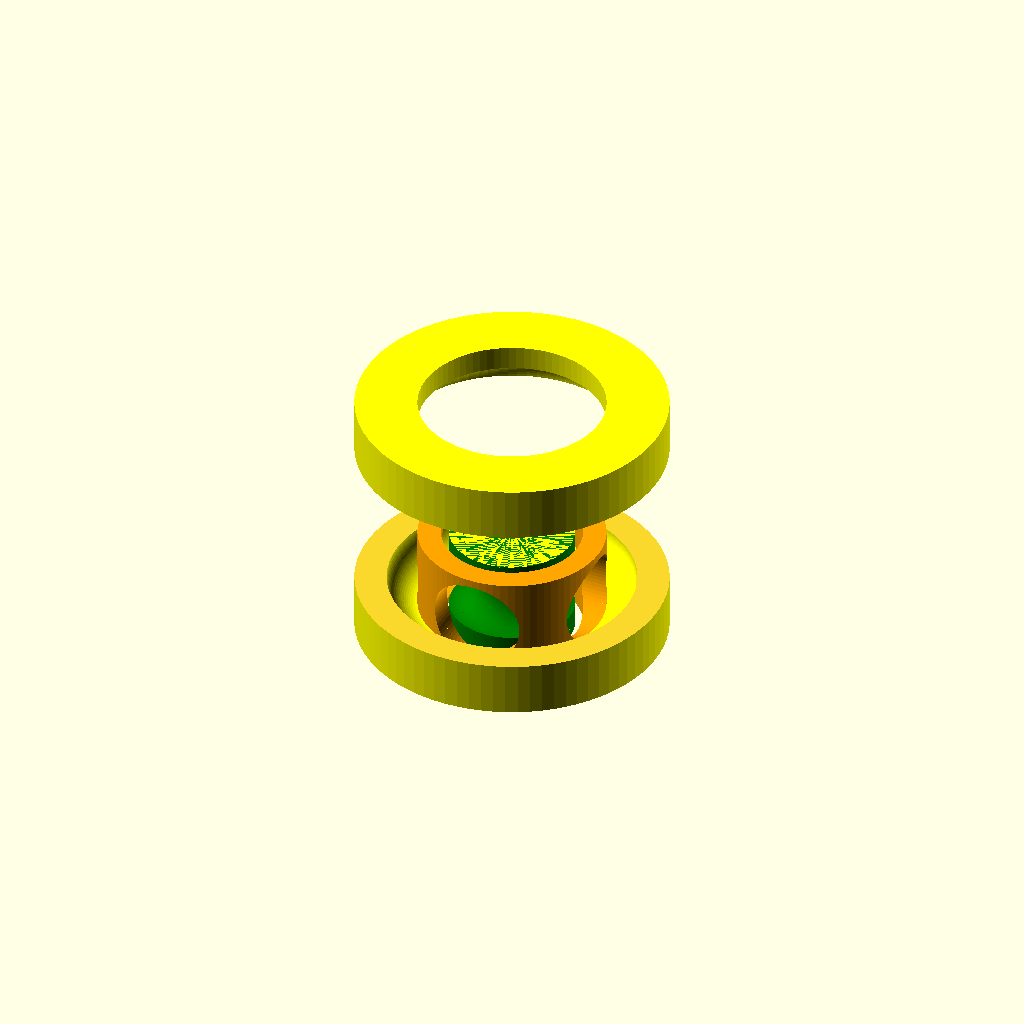
Cell 1 — every parameter at its default value.
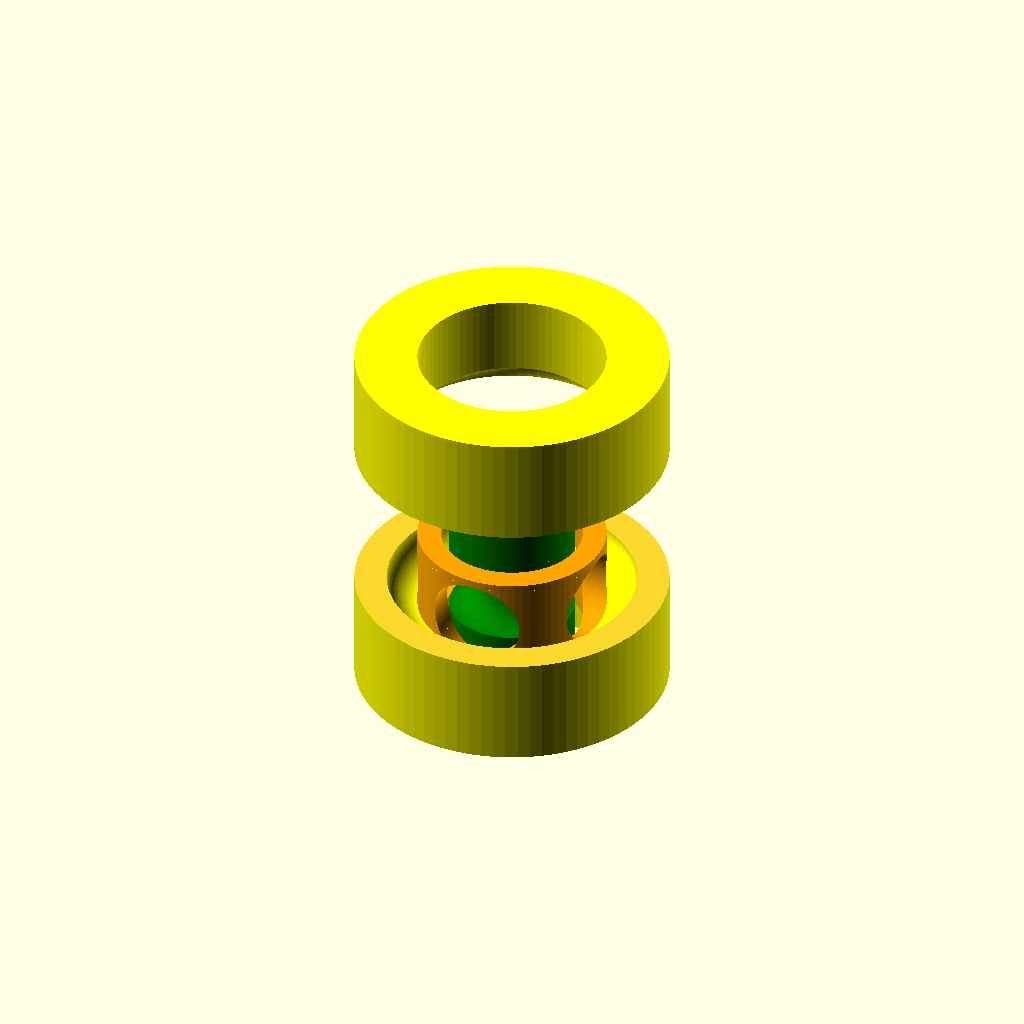
Cell 2 — in_h set to 14, the other parameters unchanged.
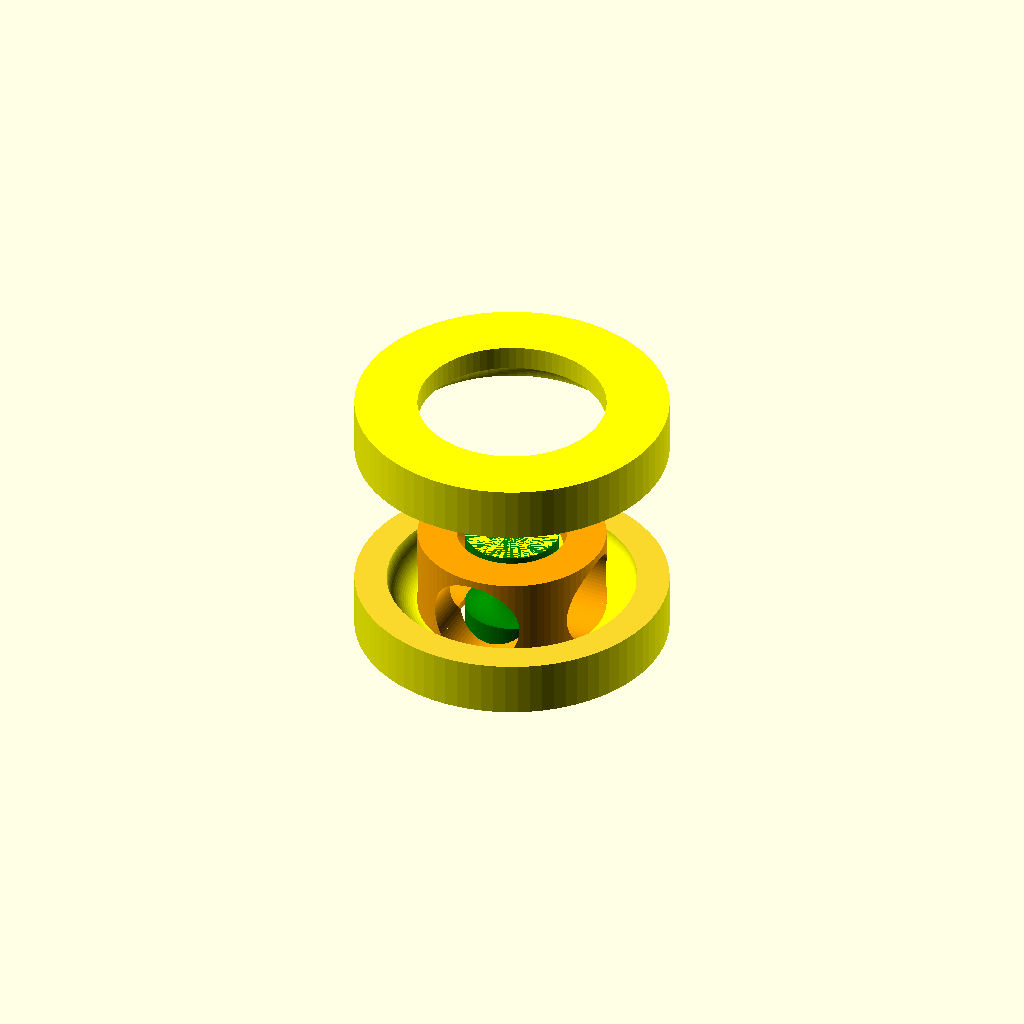
Cell 3 — in_gap set to 2, the other parameters unchanged.
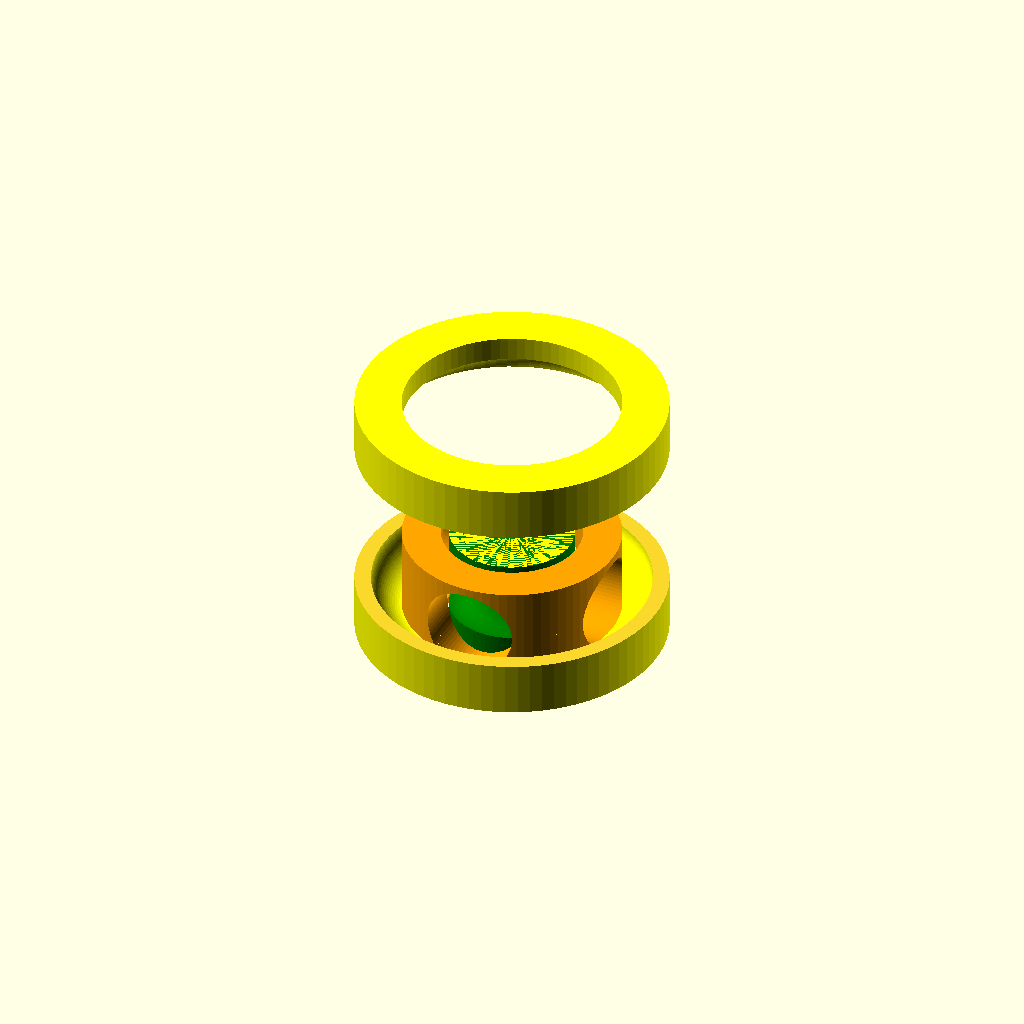
Cell 4 — out_gap set to 2, the other parameters unchanged.
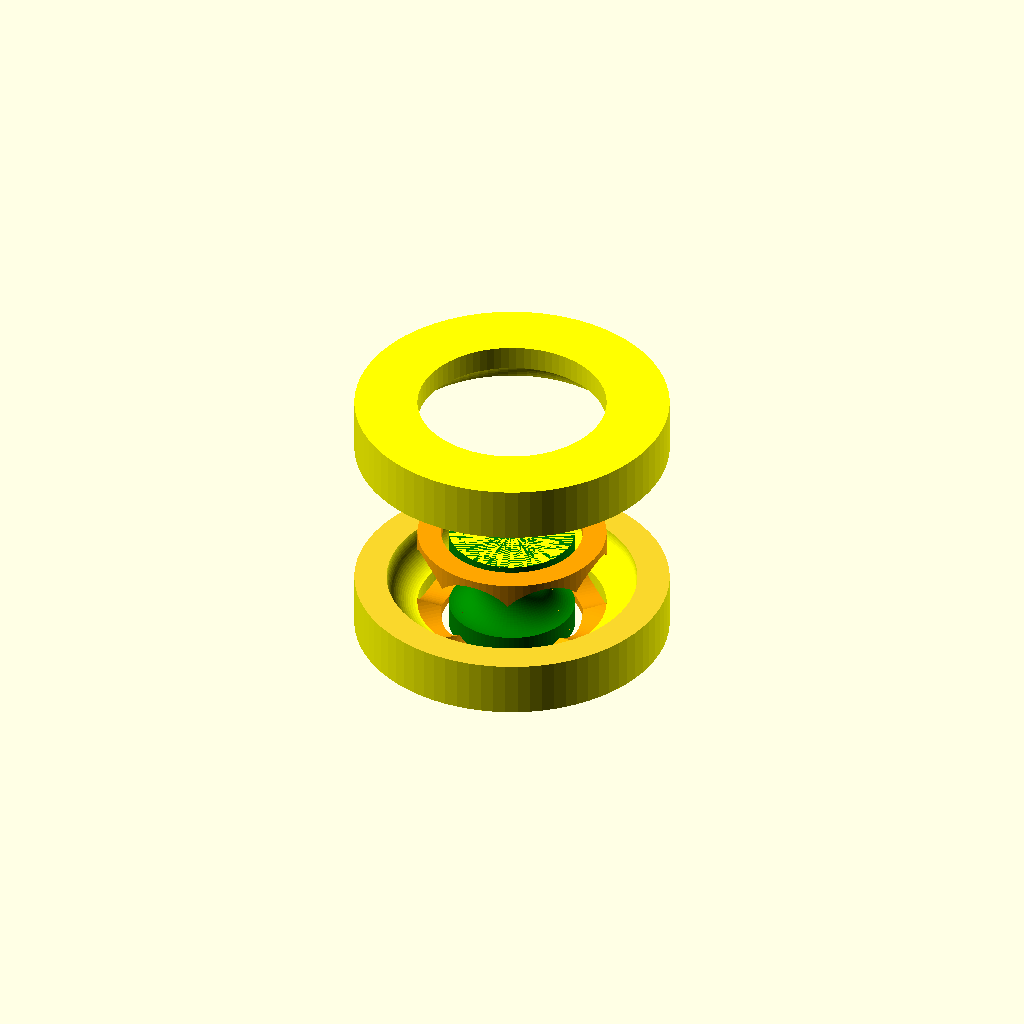
Cell 5 — hold_ball_number set to 8, the other parameters unchanged.
All cells are drawn from one camera (rotation 55°, 0°, 25°, orthographic, colour scheme Cornfield), so only the parameter changes between them.
The OpenSCAD source (Mechanical_Parts/Bearing/Bearing.scad):
//共通
eps = 0.01;
ball_r = 3*1.3/2;
lack_r = 0;
lack_normal = 0;

//inside
in_h = 7;
in_r = 10/2;
in_gap = 1;

//out
out_h = in_h;
out_r = 20/2;
out_gap =1;

//screw
outscrew_head_h = 0;
outscrew_head_r = 0;
outscrew_big_h = 0;
outscrew_big_r = 0;
outscrew_small_h = 0;
outscrew_small_r = 0;



//hold
hold_h = ball_r*2+3;
hold_in_r = in_r-in_gap+0.5;
hold_out_r = hold_in_r+in_gap+out_gap-0.5;

hold_ball_r = ball_r+1;
hold_ball_number = 4;

$fn = 80;


/*
show=
    [1,//outside
     2,//hold
     3,//inside
    ]
cut = 1,2;//1:実施,2:非実施

*/


show=[1,2,3];
cut = 1;//0:非実施,1:実施

if(search(1,show)!=[])
    inside();

if(search(2,show)!=[])
    hold();

cut_gap = 10;  // 移動量
if (search(3, show) != []) {
    if (cut == 0) {
        outside();
    } else {
        // z < 0 側
        intersection() {
            outside();

            translate([-100, -100, -100])
                cube([200, 200, 100]);
        }

        // z > 0 側を上に移動
        translate([0, 0, cut_gap])
        intersection() {
            outside();

            translate([-100, -100, 0])
                cube([200, 200, 100]);
        }
    }
}



module inside() {
    color("green")
    difference() {
        // 本体
        cylinder(
            h = in_h,
            r = in_r - in_gap,
            center = true
        );

        // ボール用の一周溝
        rotate_extrude(angle = 360)
        translate([in_r - in_gap, 0])
            circle(r = ball_r);
    }
}


module hold() {
    color("orange")
    difference() {
        cylinder(h = hold_h, r = hold_out_r, center = true);
        cylinder(h = hold_h+0.2, r = hold_in_r, center = true);
        for(i=[0:hold_ball_number-1]){
        rotate([0,90,360/hold_ball_number * i])
        cylinder(h = hold_out_r*2+0.2, r = hold_ball_r, center = true);
        }
    }
    
}

module outside() {
    color("yellow")
    difference() {
        // 本体
        cylinder(h = out_h,r = out_r,center = true);
        cylinder(h = out_h+0.2,r = in_r+out_gap,center = true);
        // ボール用の一周溝
        rotate_extrude(angle = 360)
        translate([in_r + out_gap, 0])
            circle(r = ball_r);
    }
    
}
Parameter table extracted from the source (name, type, default, range or options):
eps: number, default 0.01
lack_r: number, default 0
lack_normal: number, default 0
in_h: number, default 7
in_gap: number, default 1
out_gap: number, default 1
outscrew_head_h: number, default 0
outscrew_head_r: number, default 0
outscrew_big_h: number, default 0
outscrew_big_r: number, default 0
outscrew_small_h: number, default 0
outscrew_small_r: number, default 0
hold_ball_number: number, default 4
show: vector, default [1, 2, 3]
cut: number, default 1
cut_gap: number, default 10
